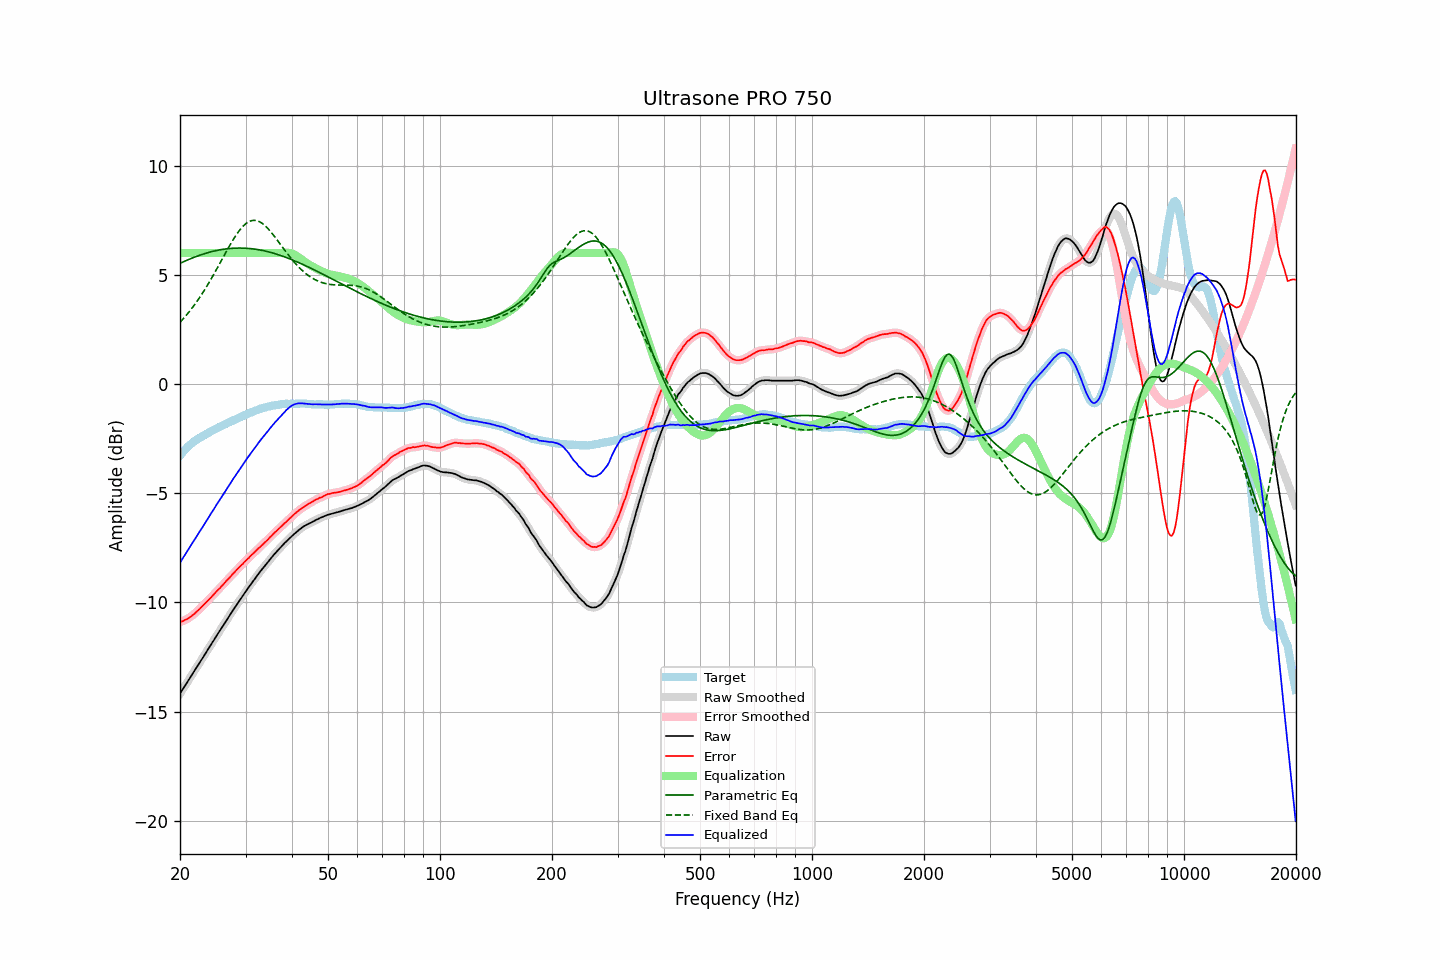

Source data for this figure (header and first rows):
frequency, raw, error, smoothed, error_smoothed, equalization, parametric_eq, fixed_band_eq, equalized_raw, equalized_smoothed, target
20.00, -14.18, -10.90, -14.17, -10.90, 6.00, 5.53, 2.83, -8.18, -8.17, -3.28
20.20, -14.06, -10.87, -14.06, -10.87, 6.00, 5.56, 2.90, -8.06, -8.06, -3.19
20.40, -13.94, -10.85, -13.94, -10.84, 6.00, 5.60, 2.99, -7.94, -7.94, -3.09
20.61, -13.83, -10.80, -13.83, -10.81, 6.00, 5.63, 3.07, -7.83, -7.83, -3.03
20.81, -13.71, -10.78, -13.71, -10.78, 6.00, 5.66, 3.16, -7.71, -7.71, -2.94
21.02, -13.60, -10.74, -13.59, -10.73, 6.00, 5.69, 3.25, -7.60, -7.59, -2.86
21.23, -13.48, -10.68, -13.48, -10.69, 6.00, 5.72, 3.34, -7.48, -7.48, -2.80
21.44, -13.36, -10.63, -13.36, -10.63, 6.00, 5.75, 3.43, -7.36, -7.36, -2.74
21.66, -13.25, -10.58, -13.25, -10.57, 6.00, 5.78, 3.53, -7.25, -7.25, -2.67
21.87, -13.13, -10.52, -13.13, -10.51, 6.00, 5.81, 3.63, -7.13, -7.13, -2.62
22.09, -13.01, -10.45, -13.01, -10.45, 6.00, 5.84, 3.73, -7.01, -7.01, -2.57
22.31, -12.89, -10.38, -12.90, -10.38, 6.00, 5.87, 3.83, -6.89, -6.90, -2.52
22.54, -12.79, -10.32, -12.78, -10.31, 6.00, 5.89, 3.94, -6.79, -6.78, -2.47
22.76, -12.66, -10.24, -12.67, -10.24, 6.00, 5.92, 4.05, -6.66, -6.67, -2.43
22.99, -12.56, -10.17, -12.55, -10.17, 6.00, 5.94, 4.16, -6.56, -6.55, -2.39
23.22, -12.44, -10.09, -12.43, -10.09, 6.00, 5.97, 4.28, -6.44, -6.43, -2.35
23.45, -12.31, -10.02, -12.32, -10.01, 6.00, 5.99, 4.40, -6.31, -6.32, -2.30
23.69, -12.20, -9.94, -12.20, -9.94, 6.00, 6.01, 4.52, -6.20, -6.20, -2.26
23.92, -12.08, -9.86, -12.08, -9.87, 6.00, 6.03, 4.64, -6.08, -6.08, -2.22
24.16, -11.96, -9.79, -11.96, -9.79, 6.00, 6.05, 4.77, -5.96, -5.96, -2.17
24.40, -11.84, -9.71, -11.85, -9.71, 6.00, 6.07, 4.89, -5.84, -5.85, -2.13
24.65, -11.74, -9.63, -11.73, -9.63, 6.00, 6.09, 5.02, -5.74, -5.73, -2.10
24.89, -11.61, -9.55, -11.61, -9.55, 6.00, 6.10, 5.15, -5.61, -5.61, -2.06
25.14, -11.49, -9.47, -11.50, -9.48, 6.00, 6.12, 5.29, -5.49, -5.50, -2.02
25.39, -11.38, -9.40, -11.38, -9.40, 6.00, 6.13, 5.42, -5.38, -5.38, -1.98
25.65, -11.28, -9.33, -11.27, -9.33, 6.00, 6.15, 5.56, -5.28, -5.27, -1.94
25.91, -11.16, -9.24, -11.16, -9.25, 6.00, 6.16, 5.69, -5.16, -5.16, -1.91
26.16, -11.04, -9.17, -11.04, -9.16, 6.00, 6.17, 5.83, -5.04, -5.04, -1.87
26.43, -10.93, -9.08, -10.92, -9.08, 6.00, 6.18, 5.96, -4.93, -4.92, -1.85
26.69, -10.81, -9.00, -10.81, -9.00, 6.00, 6.19, 6.09, -4.81, -4.81, -1.81
26.96, -10.70, -8.93, -10.70, -8.93, 6.00, 6.20, 6.22, -4.70, -4.70, -1.77
27.23, -10.59, -8.85, -10.58, -8.85, 6.00, 6.21, 6.35, -4.59, -4.58, -1.74
27.50, -10.47, -8.77, -10.47, -8.77, 6.00, 6.21, 6.48, -4.47, -4.47, -1.70
27.77, -10.35, -8.69, -10.36, -8.69, 6.00, 6.22, 6.60, -4.35, -4.36, -1.67
28.05, -10.24, -8.62, -10.24, -8.61, 6.00, 6.22, 6.72, -4.24, -4.24, -1.63
28.33, -10.13, -8.52, -10.14, -8.53, 6.00, 6.23, 6.83, -4.13, -4.14, -1.61
28.62, -10.03, -8.46, -10.03, -8.45, 6.00, 6.23, 6.94, -4.03, -4.03, -1.57
28.90, -9.91, -8.38, -9.92, -8.38, 6.00, 6.23, 7.04, -3.91, -3.92, -1.53
29.19, -9.81, -8.30, -9.81, -8.31, 6.00, 6.23, 7.13, -3.81, -3.81, -1.50
29.48, -9.69, -8.24, -9.69, -8.23, 6.00, 6.23, 7.21, -3.69, -3.69, -1.45
29.78, -9.59, -8.15, -9.59, -8.16, 6.00, 6.22, 7.28, -3.59, -3.59, -1.44
30.08, -9.48, -8.08, -9.48, -8.08, 6.00, 6.22, 7.35, -3.48, -3.48, -1.40
30.38, -9.38, -8.01, -9.38, -8.01, 6.00, 6.21, 7.40, -3.38, -3.38, -1.37
30.68, -9.28, -7.95, -9.27, -7.94, 6.00, 6.21, 7.44, -3.28, -3.27, -1.33
30.99, -9.17, -7.86, -9.17, -7.87, 6.00, 6.20, 7.47, -3.17, -3.17, -1.31
31.30, -9.07, -7.80, -9.07, -7.79, 6.00, 6.19, 7.49, -3.07, -3.07, -1.27
31.61, -8.97, -7.72, -8.97, -7.72, 6.00, 6.18, 7.50, -2.97, -2.97, -1.24
31.93, -8.87, -7.65, -8.87, -7.65, 6.00, 6.17, 7.49, -2.87, -2.87, -1.21
32.24, -8.77, -7.58, -8.77, -7.58, 6.00, 6.16, 7.48, -2.77, -2.77, -1.19
32.57, -8.68, -7.51, -8.67, -7.51, 6.00, 6.15, 7.45, -2.68, -2.67, -1.17
32.89, -8.57, -7.45, -8.58, -7.44, 6.00, 6.14, 7.41, -2.57, -2.58, -1.13
33.22, -8.48, -7.38, -8.48, -7.37, 6.00, 6.12, 7.36, -2.48, -2.48, -1.11
33.55, -8.39, -7.30, -8.39, -7.31, 6.00, 6.11, 7.31, -2.39, -2.39, -1.09
33.89, -8.31, -7.23, -8.31, -7.24, 6.00, 6.09, 7.25, -2.31, -2.31, -1.07
34.23, -8.22, -7.17, -8.21, -7.17, 6.00, 6.07, 7.17, -2.22, -2.21, -1.04
34.57, -8.13, -7.10, -8.12, -7.09, 6.00, 6.06, 7.10, -2.13, -2.12, -1.03
34.92, -8.03, -7.01, -8.03, -7.02, 6.00, 6.04, 7.01, -2.03, -2.03, -1.02
35.27, -7.94, -6.95, -7.94, -6.94, 6.00, 6.02, 6.93, -1.94, -1.94, -0.99
35.62, -7.85, -6.86, -7.85, -6.87, 6.00, 6.00, 6.83, -1.85, -1.85, -0.98
35.97, -7.76, -6.79, -7.76, -6.80, 6.00, 5.97, 6.74, -1.76, -1.76, -0.97
... 635 more rows
